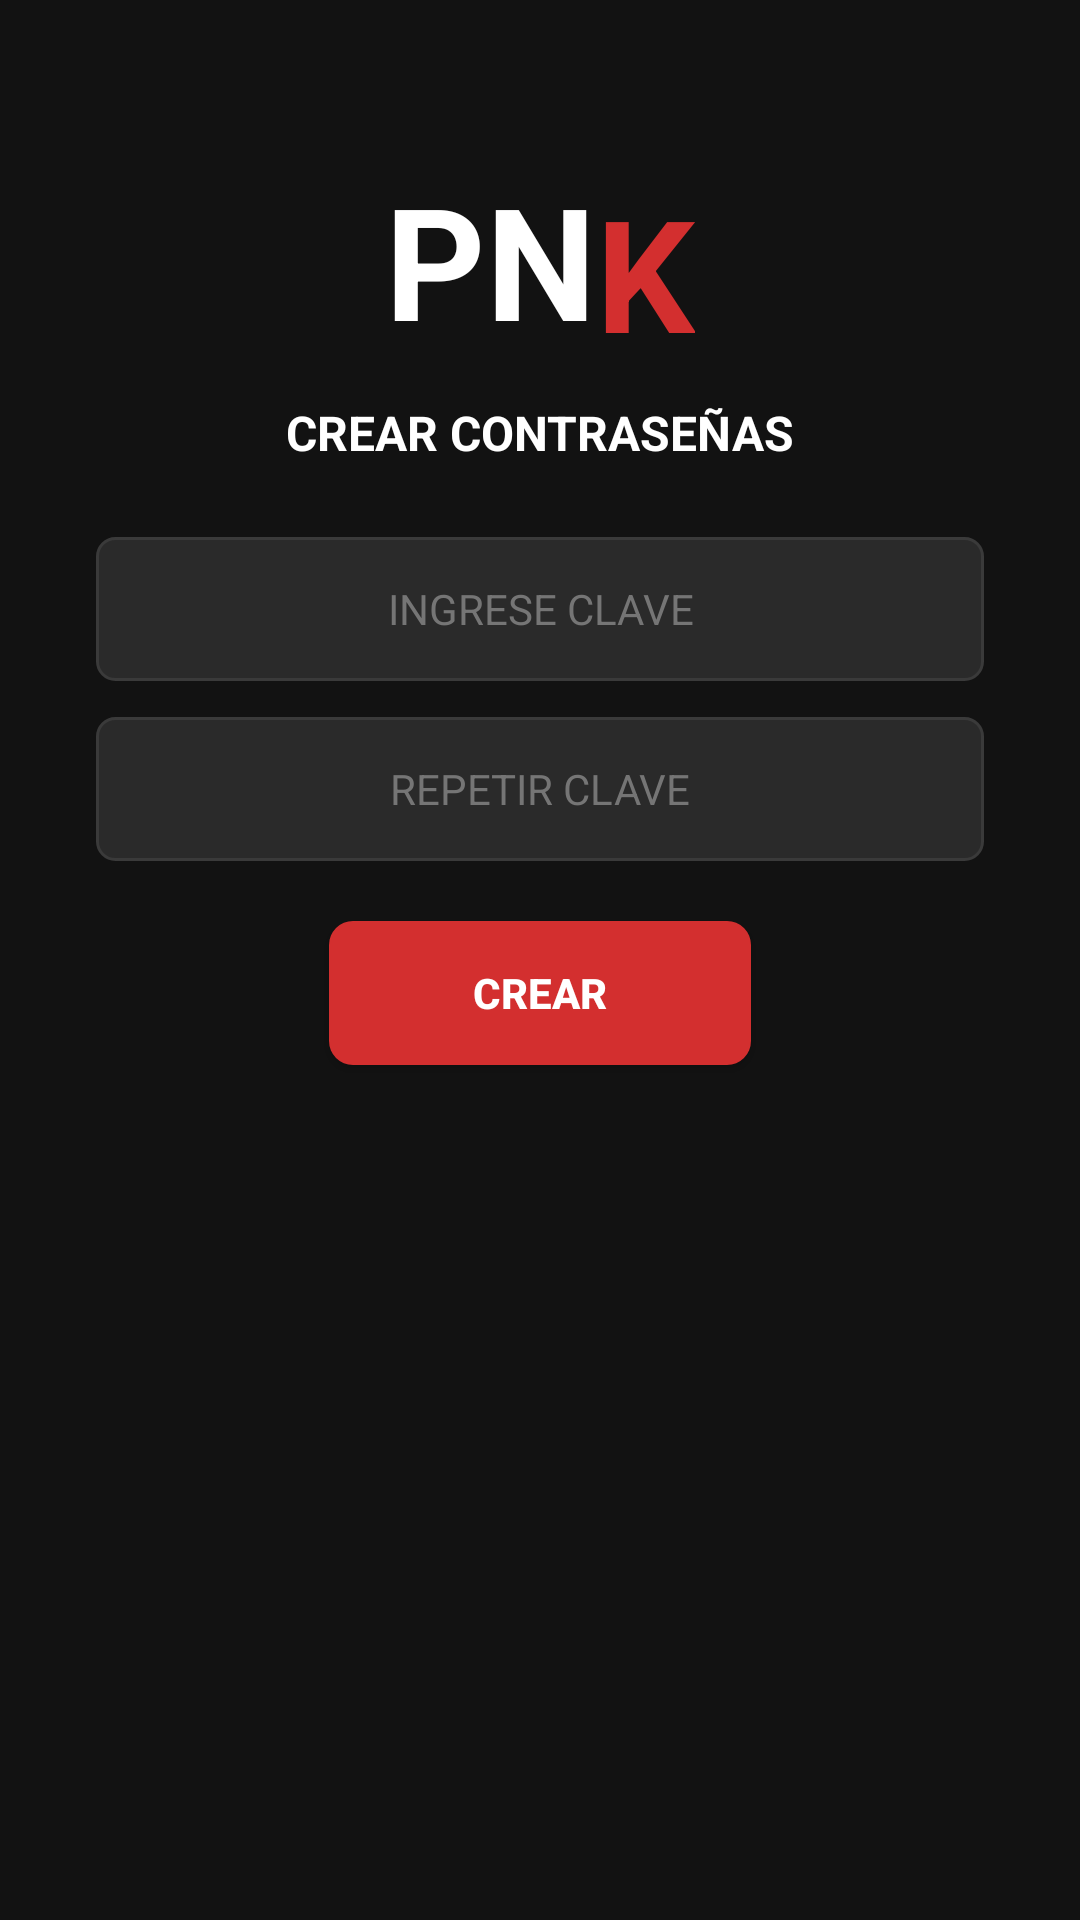

Write the Android layout XML for this screen, with the resource values it uses.
<!-- AndroidManifest.xml: application theme Theme.PNK -->
<!-- res/layout/activity_crear_password.xml -->
<?xml version="1.0" encoding="utf-8"?>
<ScrollView xmlns:android="http://schemas.android.com/apk/res/android"
    xmlns:app="http://schemas.android.com/apk/res-auto"
    android:layout_width="match_parent"
    android:layout_height="match_parent"
    android:background="@color/dark_background"
    android:fillViewport="true">

    <androidx.constraintlayout.widget.ConstraintLayout
        android:id="@+id/crearPasswordRoot"
        android:layout_width="match_parent"
        android:layout_height="wrap_content"
        android:padding="32dp">

        <LinearLayout
            android:id="@+id/logoContainer"
            android:layout_width="wrap_content"
            android:layout_height="wrap_content"
            android:orientation="horizontal"
            android:layout_gravity="center_horizontal"
            android:layout_marginTop="20dp"
            app:layout_constraintEnd_toEndOf="parent"
            app:layout_constraintStart_toStartOf="parent"
            app:layout_constraintTop_toTopOf="parent">

            <TextView
                android:layout_width="wrap_content"
                android:layout_height="wrap_content"
                android:text="PN"
                android:textColor="@color/text_primary"
                android:textSize="52sp"
                android:textStyle="bold" />

            <TextView
                android:layout_width="wrap_content"
                android:layout_height="wrap_content"
                android:layout_marginTop="4dp"
                android:text="K"
                android:textColor="@color/red_primary"
                android:textSize="52sp"
                android:textStyle="bold" />
        </LinearLayout>

        <TextView
            android:id="@+id/tvTitle"
            android:layout_width="wrap_content"
            android:layout_height="wrap_content"
            android:layout_marginTop="8dp"
            android:text="@string/crear_contrasenas"
            android:textColor="@color/text_primary"
            android:textSize="16sp"
            android:textStyle="bold"
            app:layout_constraintEnd_toEndOf="parent"
            app:layout_constraintStart_toStartOf="parent"
            app:layout_constraintTop_toBottomOf="@+id/logoContainer" />

        <EditText
            android:id="@+id/etPassword"
            android:layout_width="0dp"
            android:layout_height="48dp"
            android:layout_marginTop="24dp"
            android:background="@drawable/bg_input_field"
            android:gravity="center"
            android:hint="@string/ingrese_clave"
            android:inputType="textPassword"
            android:textColor="@color/text_primary"
            android:textColorHint="@color/text_hint"
            android:textSize="14sp"
            app:layout_constraintEnd_toEndOf="parent"
            app:layout_constraintStart_toStartOf="parent"
            app:layout_constraintTop_toBottomOf="@+id/tvTitle" />

        <EditText
            android:id="@+id/etConfirmPassword"
            android:layout_width="0dp"
            android:layout_height="48dp"
            android:layout_marginTop="12dp"
            android:background="@drawable/bg_input_field"
            android:gravity="center"
            android:hint="@string/repetir_clave"
            android:inputType="textPassword"
            android:textColor="@color/text_primary"
            android:textColorHint="@color/text_hint"
            android:textSize="14sp"
            app:layout_constraintEnd_toEndOf="parent"
            app:layout_constraintStart_toStartOf="parent"
            app:layout_constraintTop_toBottomOf="@+id/etPassword" />

        <Button
            android:id="@+id/btnCrear"
            android:layout_width="wrap_content"
            android:layout_height="48dp"
            android:layout_marginTop="20dp"
            android:background="@drawable/bg_button_red"
            android:paddingStart="48dp"
            android:paddingEnd="48dp"
            android:text="@string/crear"
            android:textColor="@color/white"
            android:textSize="14sp"
            android:textStyle="bold"
            app:layout_constraintEnd_toEndOf="parent"
            app:layout_constraintStart_toStartOf="parent"
            app:layout_constraintTop_toBottomOf="@+id/etConfirmPassword" />

    </androidx.constraintlayout.widget.ConstraintLayout>
</ScrollView>
<!-- resources referenced by this layout -->
<resources>
  <color name="dark_background">#FF121212</color>
  <color name="red_primary">#FFD32F2F</color>
  <color name="text_hint">#FF757575</color>
  <color name="text_primary">#FFFFFFFF</color>
  <color name="white">#FFFFFFFF</color>
  <!-- drawable bg_button_red (drawable) -->
  <?xml version="1.0" encoding="utf-8"?>
  <shape xmlns:android="http://schemas.android.com/apk/res/android"
      android:shape="rectangle">
      <solid android:color="@color/red_primary" />
      <corners android:radius="8dp" />
  </shape>
  <!-- drawable bg_input_field (drawable) -->
  <?xml version="1.0" encoding="utf-8"?>
  <shape xmlns:android="http://schemas.android.com/apk/res/android"
      android:shape="rectangle">
      <solid android:color="@color/dark_input" />
      <stroke
          android:width="1dp"
          android:color="@color/border_gray" />
      <corners android:radius="6dp" />
      <padding
          android:left="12dp"
          android:top="12dp"
          android:right="12dp"
          android:bottom="12dp" />
  </shape>
  <string name="crear">CREAR</string>
  <string name="crear_contrasenas">CREAR CONTRASEÑAS</string>
  <string name="ingrese_clave">INGRESE CLAVE</string>
  <string name="repetir_clave">REPETIR CLAVE</string>
  <style name="Theme.PNK" parent="Base.Theme.PNK" />
  <color name="dark_input">#FF2A2A2A</color>
  <color name="border_gray">#FF3A3A3A</color>
  <style name="Base.Theme.PNK" parent="Theme.Material3.DayNight.NoActionBar">
          <item name="colorPrimary">@color/red_primary</item>
          <item name="colorOnPrimary">@color/white</item>
          <item name="colorSecondary">@color/dark_gray</item>
          <item name="android:windowBackground">@color/dark_background</item>
          <item name="android:colorBackground">@color/dark_background</item>
          <item name="android:statusBarColor">@color/dark_background</item>
          <item name="android:navigationBarColor">@color/dark_background</item>
      </style>
  <color name="dark_gray">#FF37474F</color>
</resources>
